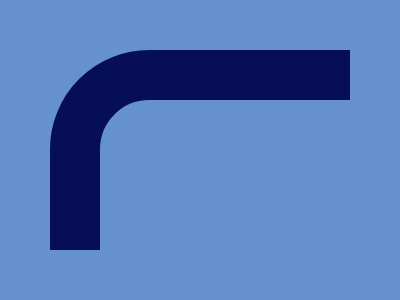

Write a web page that renders exactly this picture using CSS.

<div a>
  <div></div>
</div>
<style>
  *{background:#6592CF}
  div {
    width: 300px;
    height: 200px;
    position: absolute;
    background: 0;
    border: solid #6592CF 53q;
    left: -100px;
    top: -100px;
  }
  [a] {
    width: 350px;
    height: 250px;
    border-color: #060F55;
    left: 50px;
    top: 50px;
    border-radius: 105q;
  }
</style>

<!-- minified (219 char)
 
<div a><div><style>*{background:#6592CF}div{width:300;height:200;position:absolute;background:0;border:solid #6592CF 53q;left:-100;top:-100}[a]{width:350;height:250;border-color:#060F55;left:50;top:50;border-radius:105q

-->
